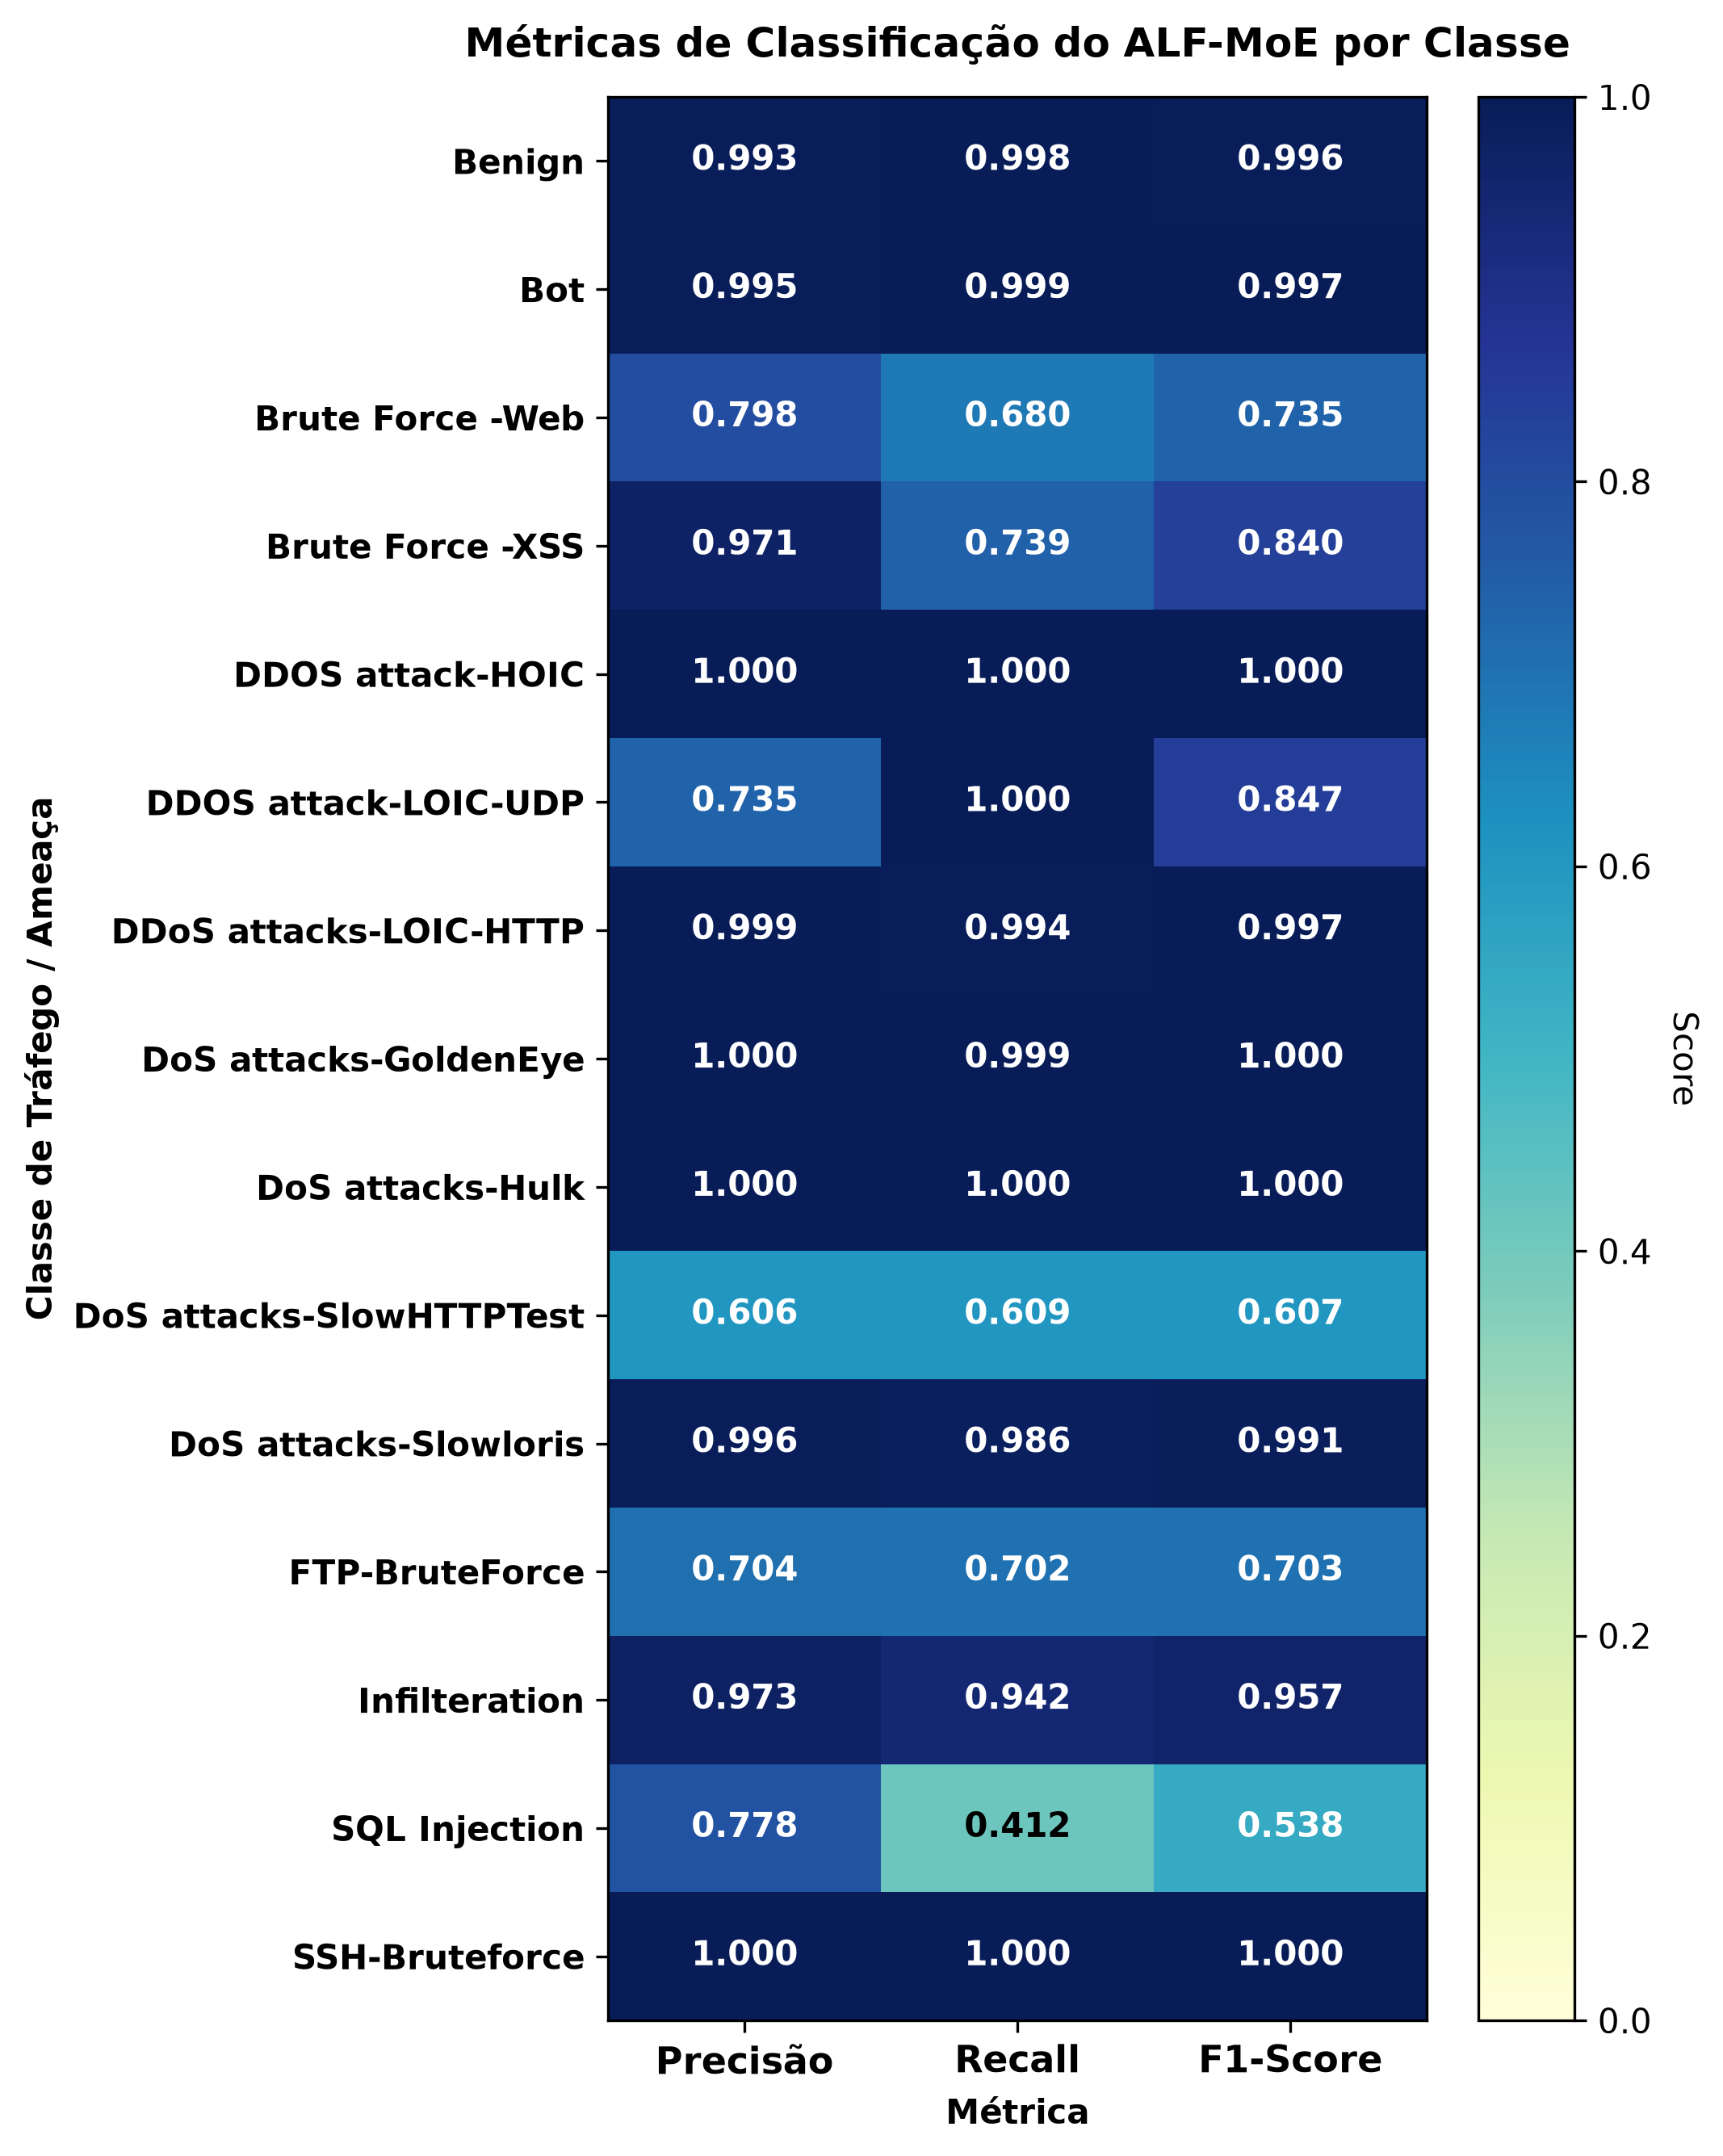

The data file committed next to this chart (first rows):
, Precisão, Recall, F1-Score
Benign, 0.9934, 0.9981, 0.9958
Bot, 0.9946, 0.9992, 0.9969
Brute Force -Web, 0.7981, 0.6803, 0.7345
Brute Force -XSS, 0.9714, 0.7391, 0.8395
DDOS attack-HOIC, 0.9999, 0.9996, 0.9997
DDOS attack-LOIC-UDP, 0.7346, 1.0, 0.847
DDoS attacks-LOIC-HTTP, 0.999, 0.9944, 0.9967
DoS attacks-GoldenEye, 0.9998, 0.9994, 0.9996
DoS attacks-Hulk, 0.9999, 0.9999, 0.9999
DoS attacks-SlowHTTPTest, 0.6058, 0.6091, 0.6075
DoS attacks-Slowloris, 0.9956, 0.9864, 0.991
FTP-BruteForce, 0.7038, 0.7015, 0.7026
Infilteration, 0.9732, 0.9418, 0.9572
SQL Injection, 0.7778, 0.4118, 0.5385
SSH-Bruteforce, 0.9995, 0.9999, 0.9997
